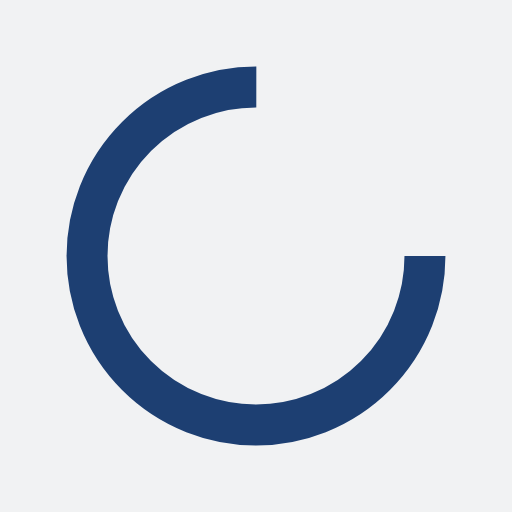
t = 0.00 s
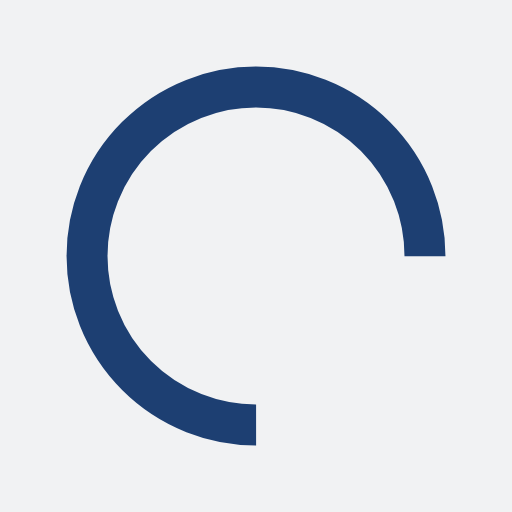
t = 0.37 s
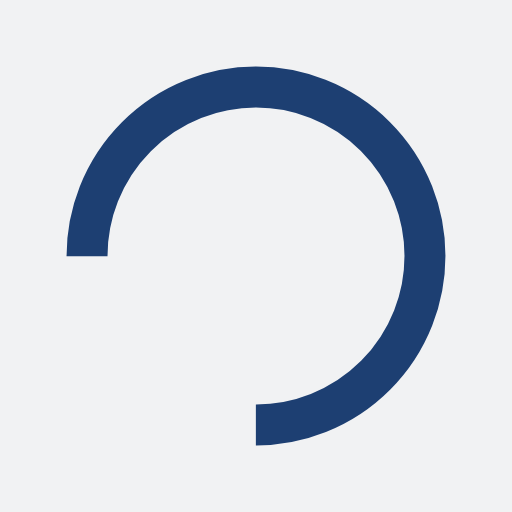
t = 0.75 s
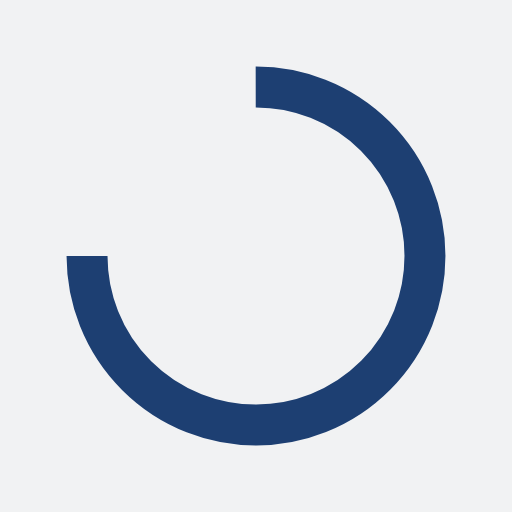
t = 1.12 s

The animated SVG that drew these frames (rendered in a browser with its animation timeline set to each time). Animation: 1 SMIL element (animateTransform=1); one cycle of 1.49 s, repeats indefinitely.

<?xml version="1.0" encoding="utf-8"?>
<svg xmlns="http://www.w3.org/2000/svg" xmlns:xlink="http://www.w3.org/1999/xlink" style="margin: auto; background: rgb(241, 242, 243); display: block; shape-rendering: auto;" width="154px" height="154px" viewBox="0 0 100 100" preserveAspectRatio="xMidYMid">
<circle cx="50" cy="50" fill="none" stroke="#1d3f72" stroke-width="8" r="33" stroke-dasharray="155.50883635269477 53.83627878423159">
  <animateTransform attributeName="transform" type="rotate" repeatCount="indefinite" dur="1.4925373134328357s" values="0 50 50;360 50 50" keyTimes="0;1"></animateTransform>
</circle>
<!-- [ldio] generated by https://loading.io/ --></svg>